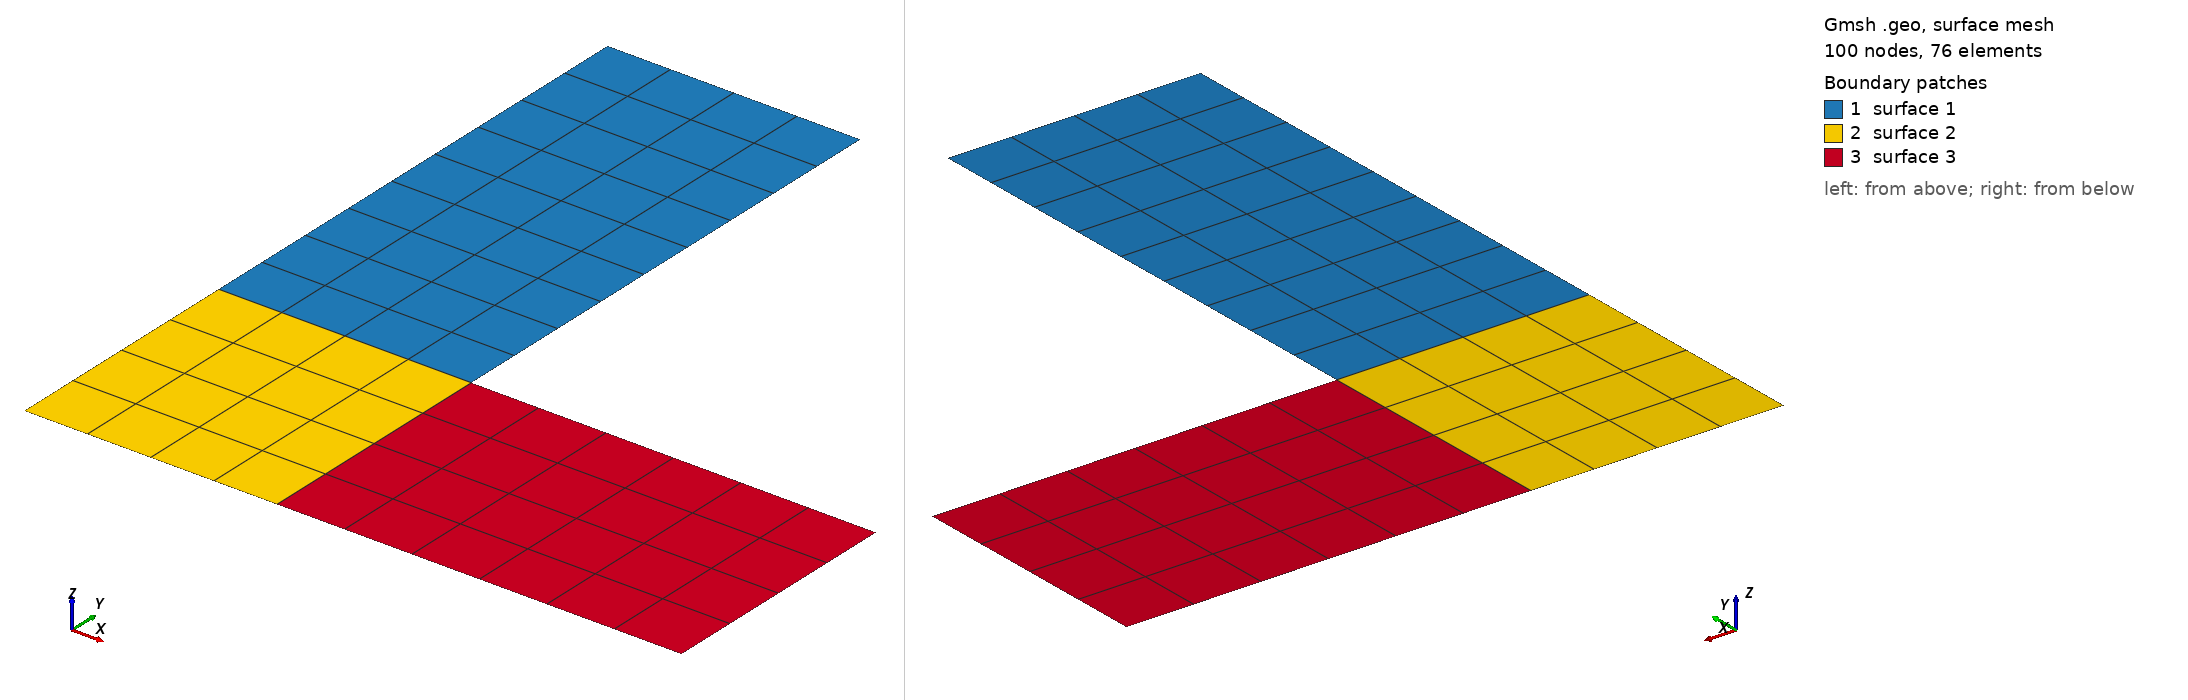

Gmsh geometry script, surface-meshed: 100 nodes, 76 surface elements. Boundary patches (legend numbers): 1 surface 1, 2 surface 2, 3 surface 3. Left view from above one corner, right view from below the opposite corner. The script declares no physical surfaces, so the legend lists its geometric surfaces. The drawing asked Gmsh for element sizes between 1% and 20% of the model's largest extent; the script's own settings can give other sizes.

=== lshape.geo (drawn) ===
// Gmsh project created on Tue May 12 09:05:47 2026
//+
Point(1) = {0, 0, 0, 1.0};
//+
Point(2) = {0.5, -0, 0, 1.0};
//+
Point(3) = {-0, -1, -0, 1.0};
//+
Point(4) = {0.5, -1, -0, 1.0};
//+
Point(5) = {-0, -1.5, -0, 1.0};
//+
Point(6) = {0.5, -1.5, -0, 1.0};
//+
Point(7) = {1.3, -1, -0, 1.0};
//+
Point(8) = {1.3, -1.5, -0, 1.0};
//+
Line(1) = {1, 2};
//+
Line(2) = {1, 3};
//+
Line(3) = {2, 4};
//+
Line(4) = {4, 7};
//+
Line(5) = {7, 8};
//+
Line(6) = {6, 6};
//+
Line(7) = {6, 8};
//+
Line(8) = {6, 5};
//+
Line(9) = {5, 3};
//+
Line(10) = {4, 6};
//+
Line(11) = {4, 3};
//+
Curve Loop(1) = {3, 11, -2, 1};
//+
Plane Surface(1) = {1};
//+
Curve Loop(2) = {9, -11, 10, 8};
//+
Plane Surface(2) = {2};
//+
Curve Loop(3) = {4, 5, -7, -10};
//+
Plane Surface(3) = {3};
//+
Transfinite Surface {1};
//+
Transfinite Surface {2};
//+
Transfinite Surface {3};
//+
Transfinite Curve {2, 3} = 10 Using Progression 1;
//+
Transfinite Curve {1, 11} = 5 Using Progression 1;
//+
Transfinite Curve {9, 10} = 5 Using Progression 1;
//+
Transfinite Curve {11, 8} = 5 Using Progression 1;
//+
Transfinite Curve {10, 5} = 5 Using Progression 1;
//+
Transfinite Curve {4, 7} = 7 Using Progression 1;
//+
Recombine Surface {1, 2, 3};
